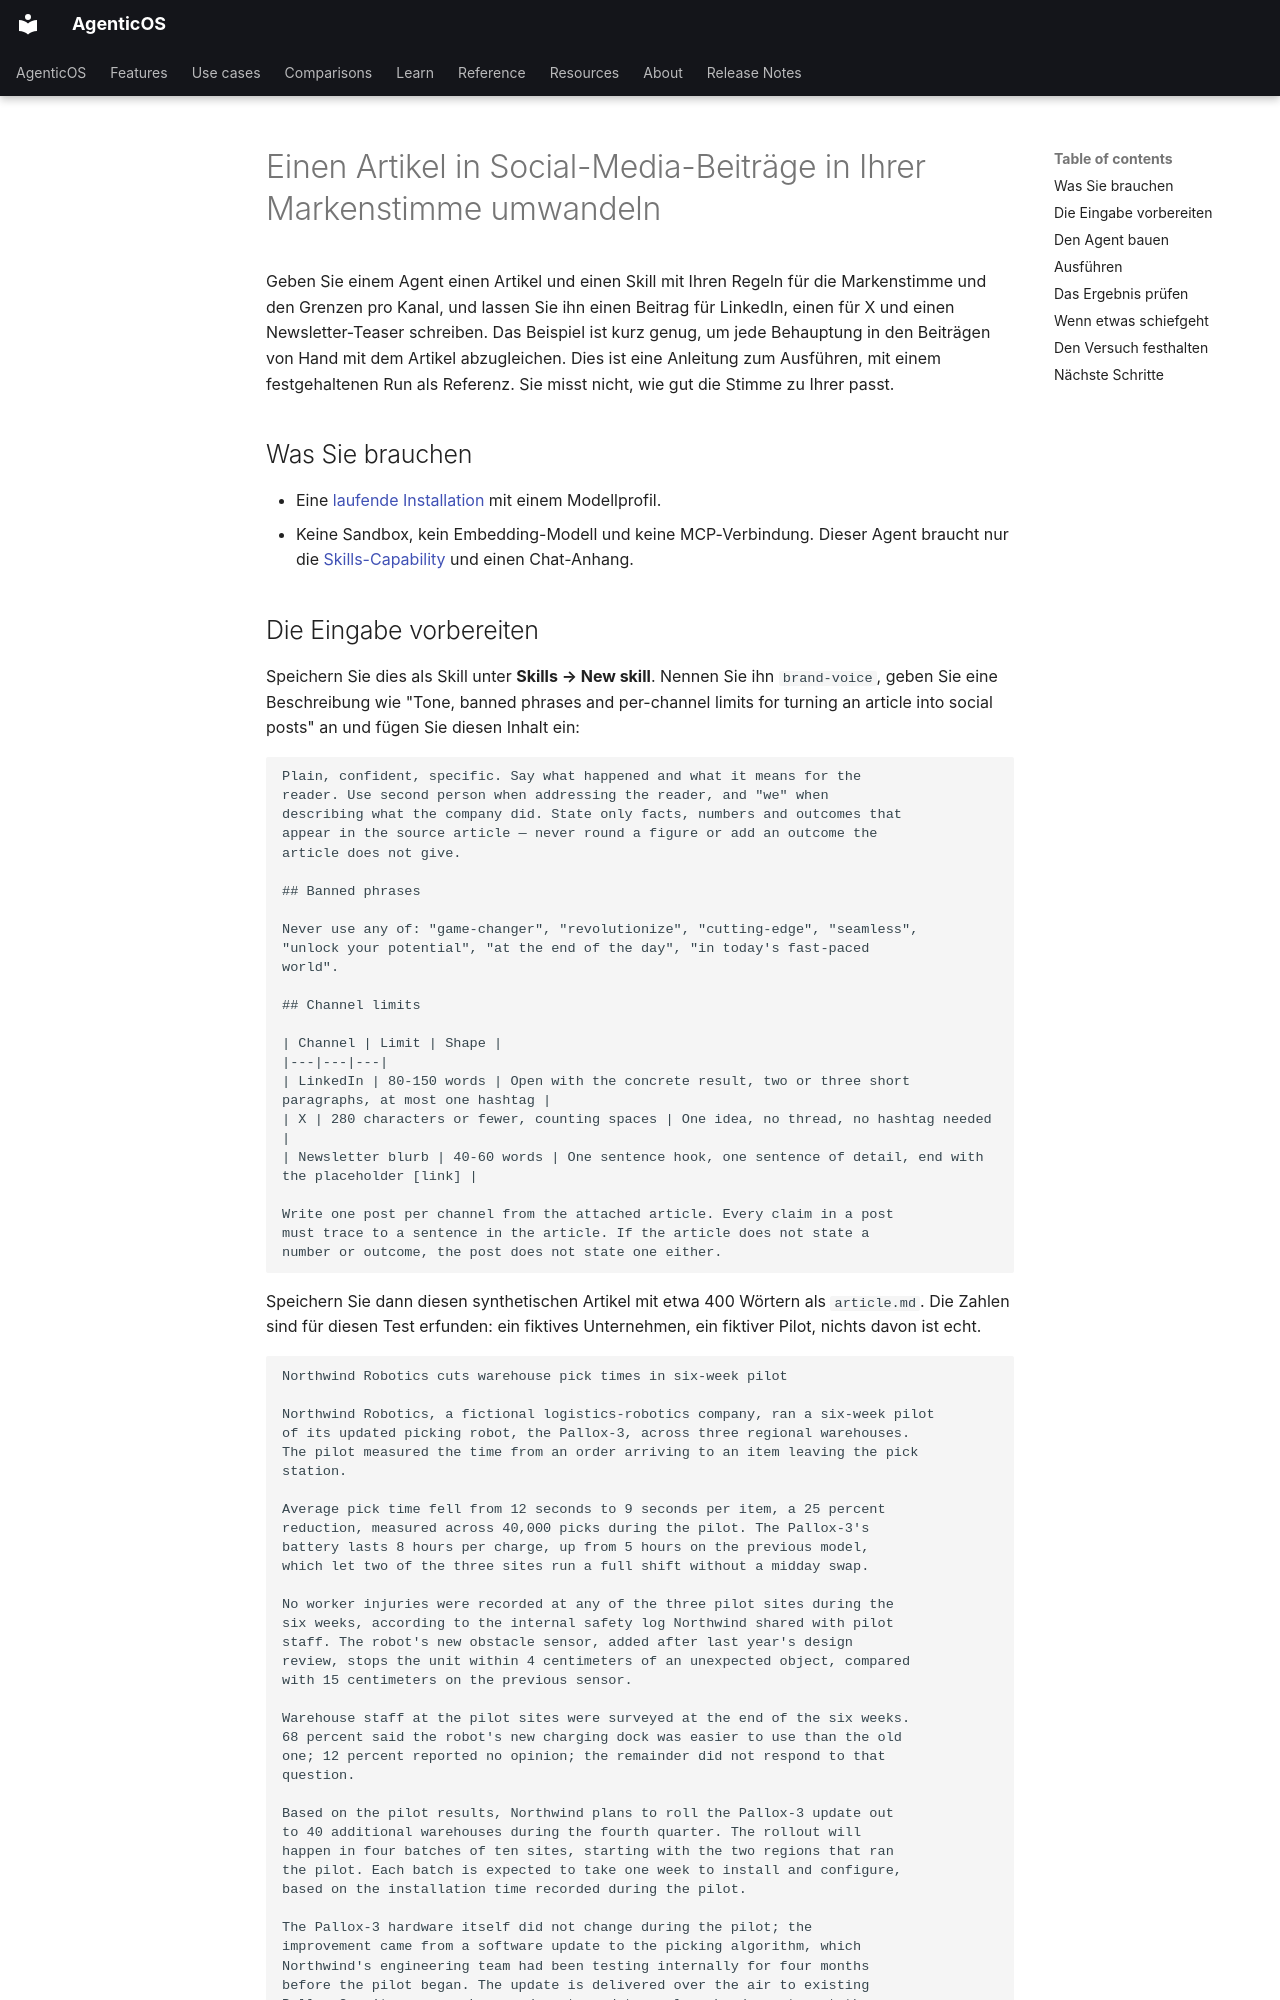

repository: vstorm-co/agenticos · page: howto/content-repurposing.de/index.html · generator: mkdocs

---
source_sha: "c5a69d2f6d38"
title: "Einen Artikel in Social-Media-Beiträge in Ihrer Markenstimme umwandeln"
description: "Hängen Sie einen kurzen synthetischen Artikel an und lassen Sie einen Agent einen Beitrag pro Kanal schreiben, jeder auf die Quelle rückführbar und innerhalb der Grenzen seines Kanals."
---

# Einen Artikel in Social-Media-Beiträge in Ihrer Markenstimme umwandeln { #turn-one-article-into-social-posts-in-your-brand-voice }

Geben Sie einem Agent einen Artikel und einen Skill mit Ihren Regeln für die Markenstimme und den Grenzen pro Kanal, und lassen Sie ihn einen Beitrag für LinkedIn, einen für X und einen Newsletter-Teaser schreiben. Das Beispiel ist kurz genug, um jede Behauptung in den Beiträgen von Hand mit dem Artikel abzugleichen. Dies ist eine Anleitung zum Ausführen, mit einem festgehaltenen Run als Referenz. Sie misst nicht, wie gut die Stimme zu Ihrer passt.

## Was Sie brauchen { #what-you-need }

- Eine [laufende Installation](../install.md) mit einem Modellprofil.
- Keine Sandbox, kein Embedding-Modell und keine MCP-Verbindung. Dieser Agent braucht nur die [Skills-Capability](../reference/capabilities.md#skills) und einen Chat-Anhang.
